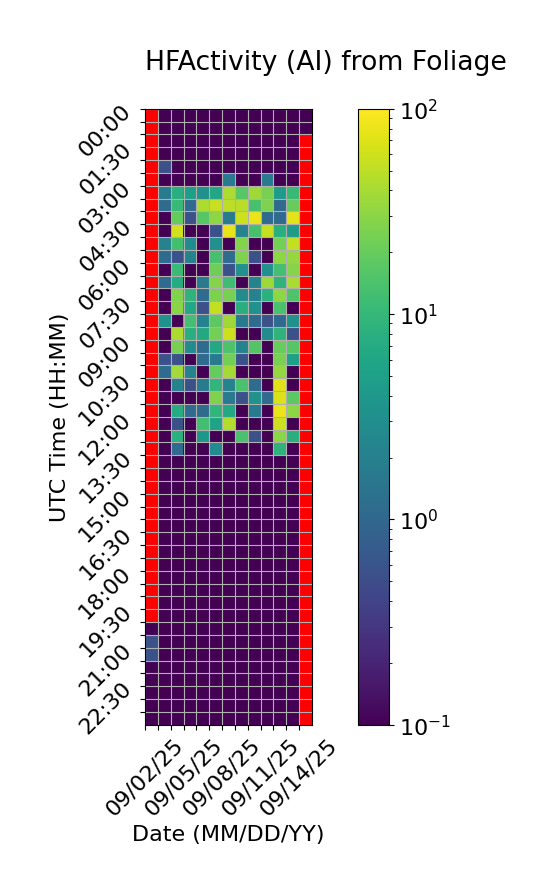

Source data for this figure (header and first rows):
Time (UTC), 09/02/25, 09/03/25, 09/04/25, 09/05/25, 09/06/25, 09/07/25, 09/08/25, 09/09/25, 09/10/25, 09/11/25, 09/12/25, 09/13/25, 09/14/25
00:00, , 0.0, 0.0, 0.0, 0.0, 0.0, 0.0, 0.0, 0.0, 0.0, 0.0, 0.0, 0.0
00:30, , 0.0, 0.0, 0.0, 0.0, 0.0, 0.0, 0.0, 0.0, 0.0, 0.0, 0.0, 0.0
01:00, , 0.0, 0.0, 0.0, 0.0, 0.0, 0.0, 0.0, 0.0, 0.0, 0.0, 0.0, 
01:30, , 0.0, 0.0, 0.0, 0.0, 0.0, 0.0, 0.0, 0.0, 0.0, 0.0, 0.0, 
02:00, , 0.5556, 0.0, 0.0, 0.0, 0.0, 0.0, 0.0, 0.0, 0.0, 0.0, 0.0, 
02:30, , 0.0, 0.0, 0.0, 0.0, 0.0, 1.667, 0.0, 0.0, 1.667, 0.0, 0.0, 
03:00, , 1.667, 7.778, 5.0, 3.333, 6.111, 42.22, 16.67, 37.78, 24.44, 4.444, 10.56, 
03:30, , 1.111, 10.56, 1.111, 42.22, 56.11, 50.0, 49.44, 13.33, 26.11, 1.111, 20.0, 
04:00, , 0.0, 19.44, 0.5556, 16.11, 30.56, 1.667, 58.33, 82.22, 1.111, 1.111, 74.44, 
04:30, , 0.0, 62.78, 0.0, 0.0, 0.5556, 79.44, 2.222, 13.33, 53.89, 7.778, 4.444, 
05:00, , 2.222, 12.22, 2.778, 0.0, 3.333, 0.0, 27.78, 0.0, 0.0, 23.89, 52.78, 
05:30, , 1.111, 0.5556, 2.222, 0.0, 13.33, 1.111, 26.11, 0.5556, 0.0, 30.56, 33.33, 
06:00, , 0.0, 11.11, 0.0, 0.0, 21.67, 0.5556, 3.333, 0.0, 3.333, 12.78, 28.33, 
06:30, , 1.111, 7.222, 0.0, 1.667, 27.78, 11.67, 0.0, 2.222, 36.67, 8.889, 41.11, 
07:00, , 0.0, 26.67, 8.889, 1.111, 25.56, 24.44, 2.778, 2.222, 8.333, 31.11, 15.0, 
07:30, , 0.0, 29.44, 6.111, 0.5556, 52.78, 0.0, 7.778, 3.333, 0.0, 13.89, 0.0, 
08:00, , 3.333, 0.0, 12.78, 2.222, 17.78, 37.22, 1.667, 1.111, 0.5556, 1.111, 3.333, 
08:30, , 0.0, 42.22, 7.778, 6.667, 23.33, 58.89, 0.0, 0.0, 2.778, 8.889, 0.5556, 
09:00, , 0.0, 24.44, 2.778, 1.111, 6.667, 14.44, 2.222, 15.56, 0.0, 20.0, 16.11, 
09:30, , 0.5556, 0.5556, 0.0, 1.111, 1.667, 22.78, 0.5556, 0.0, 0.0, 25.0, 5.0, 
10:00, , 1.111, 38.89, 2.222, 0.0, 19.44, 39.44, 0.0, 0.0, 0.0, 33.89, 0.0, 
10:30, , 0.0, 2.222, 0.5556, 1.667, 9.444, 2.222, 13.89, 1.111, 0.0, 72.78, 0.0, 
11:00, , 0.0, 0.0, 0.0, 0.0, 26.11, 1.667, 0.5556, 3.333, 1.111, 69.44, 17.78, 
11:30, , 0.0, 7.222, 1.111, 1.111, 9.444, 6.667, 0.0, 1.667, 0.0, 81.67, 31.11, 
12:00, , 0.0, 0.5556, 0.0, 12.22, 5.556, 45.0, 0.0, 0.0, 0.0, 59.44, 0.0, 
12:30, , 0.0, 8.333, 0.0, 3.889, 0.0, 0.0, 13.89, 0.5556, 0.0, 30.0, 7.778, 
13:00, , 0.0, 1.111, 0.0, 0.0, 2.778, 0.0, 0.0, 0.0, 0.0, 8.889, 0.0, 
13:30, , 0.0, 0.0, 0.0, 0.0, 0.0, 0.0, 0.0, 0.0, 0.0, 0.0, 0.0, 
14:00, , 0.0, 0.0, 0.0, 0.0, 0.0, 0.0, 0.0, 0.0, 0.0, 0.0, 0.0, 
14:30, , 0.0, 0.0, 0.0, 0.0, 0.0, 0.0, 0.0, 0.0, 0.0, 0.0, 0.0, 
15:00, , 0.0, 0.0, 0.0, 0.0, 0.0, 0.0, 0.0, 0.0, 0.0, 0.0, 0.0, 
15:30, , 0.0, 0.0, 0.0, 0.0, 0.0, 0.0, 0.0, 0.0, 0.0, 0.0, 0.0, 
16:00, , 0.0, 0.0, 0.0, 0.0, 0.0, 0.0, 0.0, 0.0, 0.0, 0.0, 0.0, 
16:30, , 0.0, 0.0, 0.0, 0.0, 0.0, 0.0, 0.0, 0.0, 0.0, 0.0, 0.0, 
17:00, , 0.0, 0.0, 0.0, 0.0, 0.0, 0.0, 0.0, 0.0, 0.0, 0.0, 0.0, 
17:30, , 0.0, 0.0, 0.0, 0.0, 0.0, 0.0, 0.0, 0.0, 0.0, 0.0, 0.0, 
18:00, , 0.0, 0.0, 0.0, 0.0, 0.0, 0.0, 0.0, 0.0, 0.0, 0.0, 0.0, 
18:30, , 0.0, 0.0, 0.0, 0.0, 0.0, 0.0, 0.0, 0.0, 0.0, 0.0, 0.0, 
19:00, , 0.0, 0.0, 0.0, 0.0, 0.0, 0.0, 0.0, 0.0, 0.0, 0.0, 0.0, 
19:30, , 0.0, 0.0, 0.0, 0.0, 0.0, 0.0, 0.0, 0.0, 0.0, 0.0, 0.0, 
20:00, 0.0, 0.0, 0.0, 0.0, 0.0, 0.0, 0.0, 0.0, 0.0, 0.0, 0.0, 0.0, 
20:30, 0.5556, 0.0, 0.0, 0.0, 0.0, 0.0, 0.0, 0.0, 0.0, 0.0, 0.0, 0.0, 
21:00, 0.5556, 0.0, 0.0, 0.0, 0.0, 0.0, 0.0, 0.0, 0.0, 0.0, 0.0, 0.0, 
21:30, 0.0, 0.0, 0.0, 0.0, 0.0, 0.0, 0.0, 0.0, 0.0, 0.0, 0.0, 0.0, 
22:00, 0.0, 0.0, 0.0, 0.0, 0.0, 0.0, 0.0, 0.0, 0.0, 0.0, 0.0, 0.0, 
22:30, 0.0, 0.0, 0.0, 0.0, 0.0, 0.0, 0.0, 0.0, 0.0, 0.0, 0.0, 0.0, 
23:00, 0.0, 0.0, 0.0, 0.0, 0.0, 0.0, 0.0, 0.0, 0.0, 0.0, 0.0, 0.0, 
23:30, 0.0, 0.0, 0.0, 0.0, 0.0, 0.0, 0.0, 0.0, 0.0, 0.0, 0.0, 0.0, 
